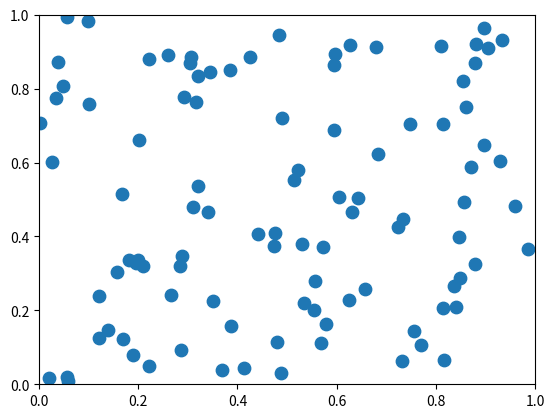

Reproduce this figure in Python. (Note: this script raises an exception after producing the figure.)
from __future__ import print_function

import numpy as np

from matplotlib.widgets import LassoSelector
from matplotlib.path import Path

try:
    raw_input
except NameError:
    # Python 3
    raw_input = input


class SelectFromCollection(object):
    """Select indices from a matplotlib collection using `LassoSelector`.

    Selected indices are saved in the `ind` attribute. This tool highlights
    selected points by fading them out (i.e., reducing their alpha values).
    If your collection has alpha < 1, this tool will permanently alter them.

    Note that this tool selects collection objects based on their *origins*
    (i.e., `offsets`).

    Parameters
    ----------
    ax : :class:`~matplotlib.axes.Axes`
        Axes to interact with.

    collection : :class:`matplotlib.collections.Collection` subclass
        Collection you want to select from.

    alpha_other : 0 <= float <= 1
        To highlight a selection, this tool sets all selected points to an
        alpha value of 1 and non-selected points to `alpha_other`.
    """

    def __init__(self, ax, collection, alpha_other=0.3):
        self.canvas = ax.figure.canvas
        self.collection = collection
        self.alpha_other = alpha_other

        self.xys = collection.get_offsets()
        self.Npts = len(self.xys)

        # Ensure that we have separate colors for each object
        self.fc = collection.get_facecolors()
        if len(self.fc) == 0:
            raise ValueError('Collection must have a facecolor')
        elif len(self.fc) == 1:
            self.fc = np.tile(self.fc, self.Npts).reshape(self.Npts, -1)

        self.lasso = LassoSelector(ax, onselect=self.onselect)
        self.ind = []

    def onselect(self, verts):
        path = Path(verts)
        self.ind = np.nonzero([path.contains_point(xy) for xy in self.xys])[0]
        self.fc[:, -1] = self.alpha_other
        self.fc[self.ind, -1] = 1
        self.collection.set_facecolors(self.fc)
        self.canvas.draw_idle()

    def disconnect(self):
        self.lasso.disconnect_events()
        self.fc[:, -1] = 1
        self.collection.set_facecolors(self.fc)
        self.canvas.draw_idle()


if __name__ == '__main__':
    import matplotlib.pyplot as plt

    plt.ion()
    data = np.random.rand(100, 2)

    subplot_kw = dict(xlim=(0, 1), ylim=(0, 1), autoscale_on=False)
    fig, ax = plt.subplots(subplot_kw=subplot_kw)

    pts = ax.scatter(data[:, 0], data[:, 1], s=80)
    selector = SelectFromCollection(ax, pts)

    plt.draw()
    raw_input('Press any key to accept selected points')
    print("Selected points:")
    print(selector.xys[selector.ind])
    selector.disconnect()

    # Block end of script so you can check that the lasso is disconnected.
    raw_input('Press any key to quit')
